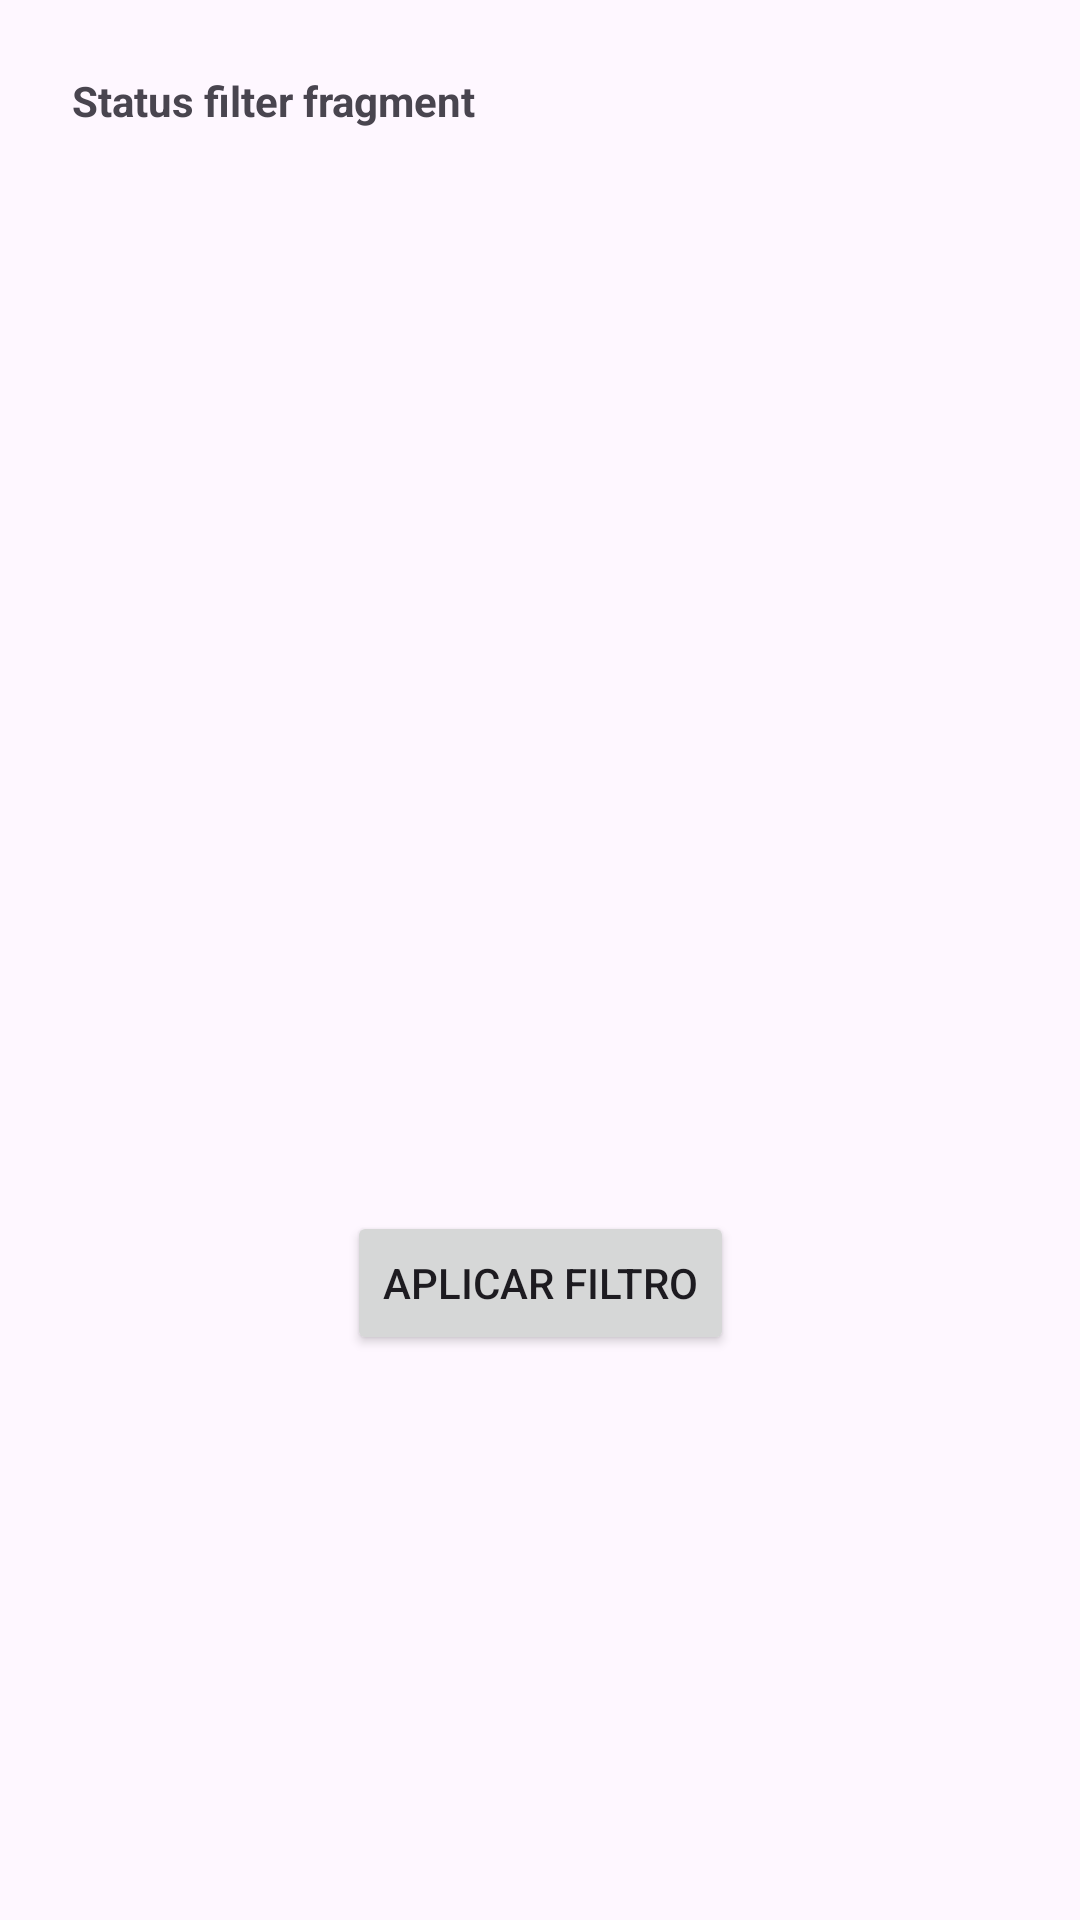

Android layout source for this screen:
<!-- AndroidManifest.xml: application theme Theme.Apprickandmorty -->
<!-- res/layout/status_filter_fragment.xml -->
<?xml version="1.0" encoding="utf-8"?>
<androidx.constraintlayout.widget.ConstraintLayout xmlns:android="http://schemas.android.com/apk/res/android"
    android:layout_width="match_parent"
    android:layout_height="wrap_content"
    xmlns:app="http://schemas.android.com/apk/res-auto"
    xmlns:tools="http://schemas.android.com/tools">

    <TextView
        android:id="@+id/text_test"
        android:layout_width="wrap_content"
        android:text="Status filter fragment"
        android:layout_height="wrap_content"
        android:textStyle="bold"
        app:layout_constraintHorizontal_bias="0"
        android:layout_marginStart="24dp"
        android:layout_marginTop="24dp"
        app:layout_constraintTop_toTopOf="parent"
        app:layout_constraintStart_toStartOf="parent"
        app:layout_constraintEnd_toEndOf="parent"/>

    <androidx.recyclerview.widget.RecyclerView
        android:id="@+id/status_filter_list"
        android:layout_width="match_parent"
        android:layout_height="wrap_content"
        android:layout_marginStart="24dp"
        android:layout_marginEnd="24dp"
        android:layout_marginTop="16dp"
        tools:itemCount="3"
        tools:listitem="@layout/characters_item"
        app:layout_constraintBottom_toTopOf="@id/btn_apply_filter"
        app:layout_constraintEnd_toEndOf="parent"
        app:layout_constraintTop_toBottomOf="@id/text_test"
        app:layout_constraintStart_toStartOf="parent"/>

    <Button
        android:id="@+id/btn_apply_filter"
        android:layout_width="wrap_content"
        android:layout_height="wrap_content"
        android:text="aplicar filtro"
        android:layout_marginTop="16dp"
        android:layout_marginBottom="24dp"
        app:layout_constraintBottom_toBottomOf="parent"
        app:layout_constraintTop_toBottomOf="@id/status_filter_list"
        app:layout_constraintStart_toStartOf="parent"
        app:layout_constraintEnd_toEndOf="parent"/>

</androidx.constraintlayout.widget.ConstraintLayout>
<!-- res/layout/characters_item.xml (included above) -->
<?xml version="1.0" encoding="utf-8"?>
<androidx.cardview.widget.CardView xmlns:android="http://schemas.android.com/apk/res/android"
    android:layout_width="match_parent"
    android:layout_height="wrap_content"
    android:layout_marginTop="8dp"
    xmlns:app="http://schemas.android.com/apk/res-auto"
    xmlns:tools="http://schemas.android.com/tools">

    <androidx.constraintlayout.widget.ConstraintLayout
        android:layout_width="match_parent"
        android:layout_height="match_parent">

        <ImageView
            android:id="@+id/image"
            android:layout_width="wrap_content"
            android:layout_height="wrap_content"
            android:src="@drawable/ic_launcher_background"
            app:layout_constraintTop_toTopOf="parent"
            app:layout_constraintBottom_toBottomOf="parent"
            app:layout_constraintStart_toStartOf="parent" />

        <TextView
            android:id="@+id/name"
            android:textSize="24sp"
            android:layout_marginStart="16dp"
            android:textStyle="bold"
            android:layout_width="wrap_content"
            android:layout_height="wrap_content"
            app:layout_constraintHorizontal_bias="0"
            app:layout_constraintEnd_toStartOf="@id/card"
            app:layout_constraintStart_toEndOf="@id/image"
            app:layout_constraintTop_toTopOf="parent"
            app:layout_constraintBottom_toBottomOf="parent"
            tools:text="Rick Sanchez"/>

        <androidx.cardview.widget.CardView
            android:id="@+id/card"
            app:cardBackgroundColor="@color/black"
            app:layout_constraintTop_toTopOf="parent"
            app:layout_constraintEnd_toEndOf="parent"
            app:cardCornerRadius="2dp"
            android:layout_marginTop="8dp"
            android:layout_marginEnd="8dp"
            android:layout_width="wrap_content"
            android:layout_height="wrap_content">

            <TextView
                android:id="@+id/number"
                android:textColor="@color/white"
                android:padding="8dp"
                android:layout_width="wrap_content"
                android:layout_height="wrap_content"
                android:layout_gravity="center"
                android:textAlignment="center"
                android:textStyle="bold"
                tools:text="1"/>

        </androidx.cardview.widget.CardView>
    </androidx.constraintlayout.widget.ConstraintLayout>
</androidx.cardview.widget.CardView>
<!-- resources referenced by this layout -->
<resources>
  <style name="Theme.Apprickandmorty" parent="Base.Theme.Apprickandmorty" />
  <style name="Base.Theme.Apprickandmorty" parent="Theme.Material3.DayNight.NoActionBar">
          
          
      </style>
  <!-- not gathered from this repository: default colours our renderer supplied (Android Studio template values) -->
  <color name="black">#FF000000</color>
  <color name="white">#FFFFFFFF</color>
</resources>
